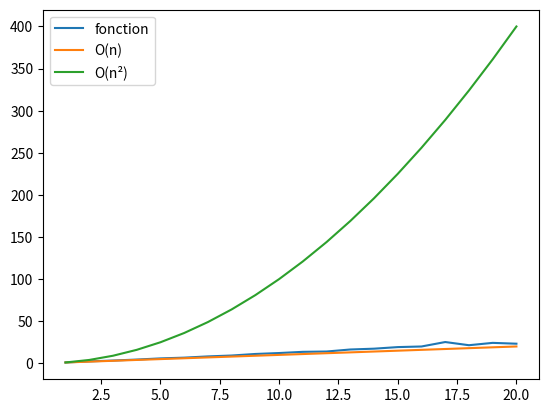

Reproduce this figure in Python.
#coding:utf-8
# [redacted]

# Fonctions donné ---------------------------------------------------------------------

from random import *
from time import *

#############
# fonctions #
#############

# fonction de génération d'un tableau de n entiers compris entre 1 et max
def creer_table(n,max=100):
	"""
	crée une liste de n entiers choisis aléatoirement
	compris entre 1 et max (100 par défaut)
	retourne la liste créée
	"""
	table = []
	for i in range(n):
		table.append(randint(1,max))	# choix aleatoire entier entre 1 et max
	return table

# test de complexité
def complexite(fonction,facteur=2):
	"""
	teste la complexité d'un algorithme inclus dans une fonction
	prend en paramètres le nom de la fonction, et le facteur souhaité sur la quantité de données
	renvoie le rapport du temps d'exécution entre une liste de 1000 valeurs
	et une liste de 1000xfacteur données
	renvoie None si la fonction ne se prete pas au test
	"""
	donnees0=[1,2,3,4]	# pour tester la validité du test
	donnees1=creer_table(1000,100)
	donnees2=creer_table(1000*facteur,100)
	# test si fonction valide
	try:
		eval(fonction+"(donnees0)")
	except:
		return None	# retourne None en cas d'erreur
	# test complexité
	n=10	# nombre de tests
	somme=0	# pour calculer moyenne des tests
	for i in range(n):	# test avec 1000 valeurs
		t1=time()
		eval(fonction+"(donnees1)")
		t2=time()
		dt1=t2-t1
		somme=somme+dt1
	dt1=somme/n	# calcul moyenne
	somme=0
	for i in range(n):	# test avec 1000xfacteur valeurs
		t1=time()
		eval(fonction+"(donnees2)")
		t2=time()
		dt2=t2-t1
		somme=somme+dt2
	dt2=somme/n	# calcul moyenne
	return dt2/dt1


# --------------------------------------------------------------------------------


def est_trie(tab) :
	"""
	Vérifie si un tableau est trié
	renvoie True si triée , False sinon

	tab : liste
	"""
	for i in range(len(tab)-1) :
		if tab[i] > tab[i+1] :
			return False
	return True

# Assertions
assert est_trie([1,2,3,4,5,6,7]) == True
assert est_trie([4,5,6,9,8,7,6,5,3,4,5,6]) == False



def fusion(tab1,tab2) :
	"""
	Fusionne 2 tableaux triés

	tab1 : liste
	tab2 : liste
	"""

	tab = []

	n1 = len(tab1)-1
	n2 = len(tab2)-1

	i1 = 0 
	i2 = 0 

	while i1 <= n1 or i2 <= n2 :

		if i1<=n1 and i2<=n2 :
			if tab1[i1]<tab2[i2] :
				tab.append(tab1[i1])
				i1 = i1 + 1

			else :
				tab.append(tab2[i2])
				i2 = i2 + 1

		if i1 == n1+1 and i2<=n2 :
			tab.append(tab2[i2])
			i2 = i2 + 1

		if i2 == n2+1 and i1<=n1 :
			tab.append(tab1[i1])
			i1 = i1 + 1

	return tab



def tri_fusion(tab) :
	"""
	Implémente le tri fusion
	-> 	Coupe le tableaux en deux jusqu'à ce que chaque tableau recoupé 
		soit de longueur 1 donc trié ,puis fusionne les tableaux jusqu'à retrouver
		un tableau entier trié

	tab : liste
	"""

	n = len(tab)

	if n <= 1 :
		return tab

	else :
		mid = int(round(n/2,0))

		left = tri_fusion(tab[0:mid])
		right = tri_fusion(tab[mid:n+1])
		return fusion(left,right)

# Assertion
assert est_trie(tri_fusion(creer_table(100))) == True



# Complexité
import matplotlib.pyplot as plt # Représentation graphique

comp = [] # Liste des valeurs donné par complexite()
for i in range(1,21) :
	comp.append(round(		complexite("tri_fusion",i)		,3))
	print("test ",i,"/",20)


norm = [i for i in range(1,21)] # Suite de 1 en 1 : [1,2,3,...,19,20]

fig , ax = plt.subplots()

ax.plot(norm,comp,label="fonction")
ax.plot(norm,norm,label="O(n)")
ax.plot(norm,[i**2 for i in range(1,21)],label="O(n²)")

ax.legend()
plt.show()